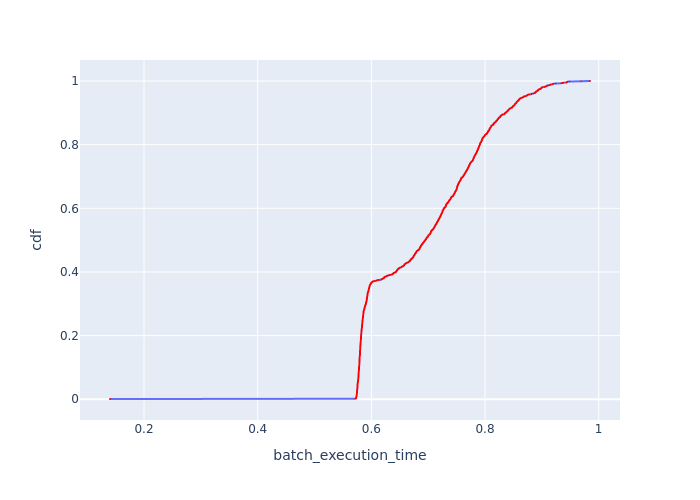

The data file committed next to this chart (first rows):
Batch Id, batch_execution_time, cdf
1, 0.1401, 0.0007806
33, 0.5719, 0.001561
942, 0.5729, 0.002342
939, 0.5729, 0.003123
59, 0.573, 0.003903
940, 0.5731, 0.004684
28, 0.5734, 0.005464
67, 0.5734, 0.006245
81, 0.5736, 0.007026
54, 0.5737, 0.007806
66, 0.5737, 0.008587
42, 0.574, 0.009368
40, 0.5741, 0.01015
43, 0.5741, 0.01093
71, 0.5742, 0.01171
38, 0.5742, 0.01249
941, 0.5742, 0.01327
30, 0.5743, 0.01405
73, 0.5743, 0.01483
955, 0.5743, 0.01561
45, 0.5745, 0.01639
947, 0.5745, 0.01717
933, 0.5745, 0.01795
957, 0.5745, 0.01874
69, 0.5746, 0.01952
41, 0.5746, 0.0203
37, 0.5746, 0.02108
950, 0.5747, 0.02186
64, 0.5747, 0.02264
65, 0.5747, 0.02342
945, 0.5748, 0.0242
26, 0.5749, 0.02498
80, 0.5749, 0.02576
82, 0.5749, 0.02654
32, 0.5749, 0.02732
953, 0.5749, 0.0281
50, 0.575, 0.02888
49, 0.5751, 0.02966
952, 0.5751, 0.03044
70, 0.5752, 0.03123
29, 0.5752, 0.03201
55, 0.5752, 0.03279
938, 0.5753, 0.03357
72, 0.5754, 0.03435
52, 0.5755, 0.03513
1192, 0.5755, 0.03591
936, 0.5755, 0.03669
47, 0.5755, 0.03747
956, 0.5755, 0.03825
74, 0.5755, 0.03903
76, 0.5755, 0.03981
921, 0.5756, 0.04059
78, 0.5756, 0.04137
56, 0.5756, 0.04215
44, 0.5756, 0.04294
949, 0.5757, 0.04372
959, 0.5757, 0.0445
1247, 0.5758, 0.04528
86, 0.5758, 0.04606
944, 0.5758, 0.04684
... 1,221 more rows
